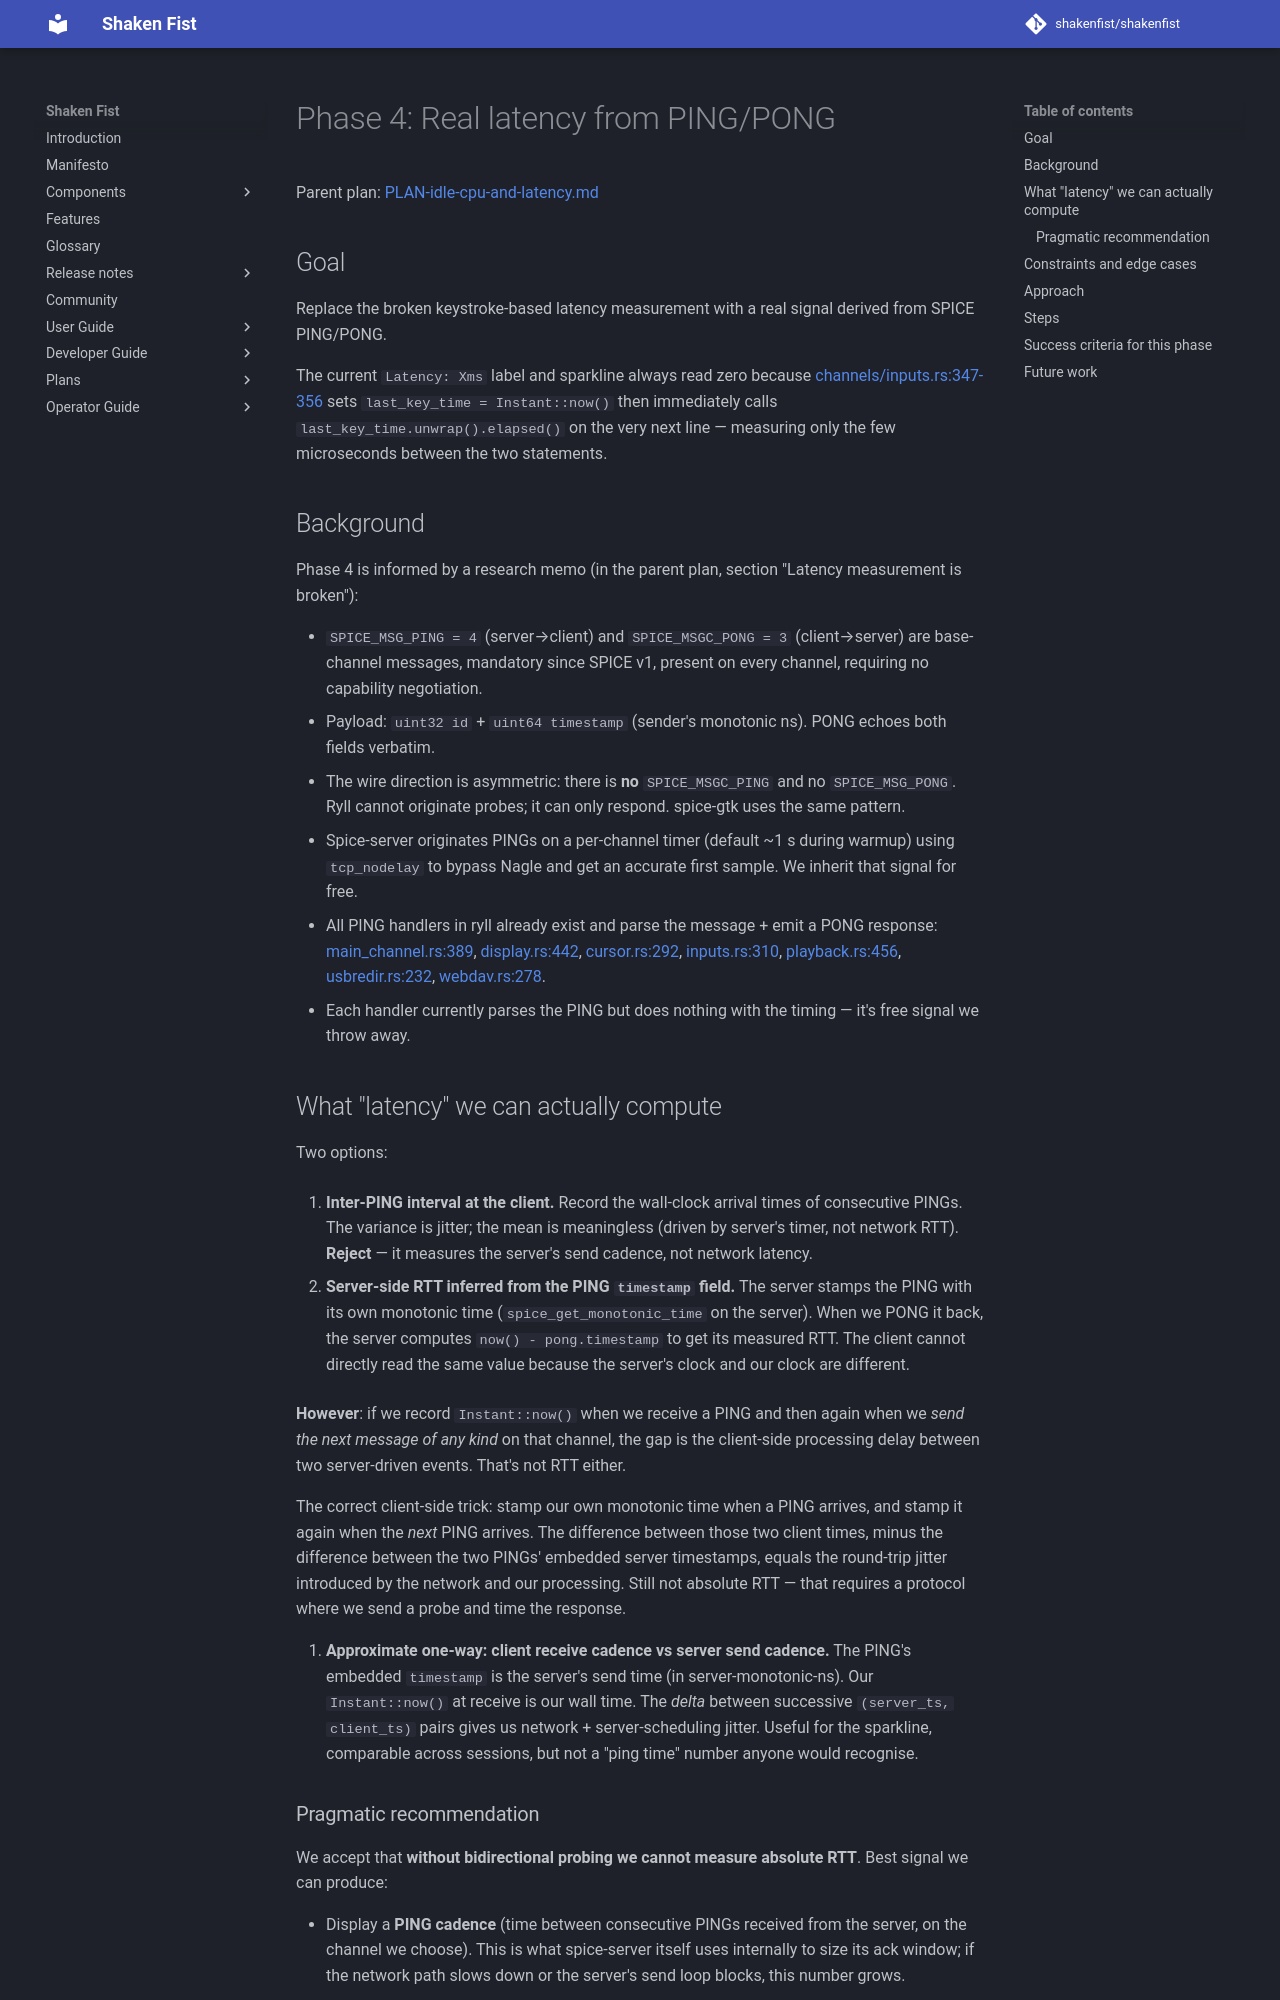

repository: shakenfist/shakenfist · page: components/ryll/plans/PLAN-idle-cpu-and-latency-phase-04-latency/index.html · generator: mkdocs

# Phase 4: Real latency from PING/PONG

Parent plan: [PLAN-idle-cpu-and-latency.md](/components/ryll/plans/PLAN-idle-cpu-and-latency/)

## Goal

Replace the broken keystroke-based latency measurement
with a real signal derived from SPICE PING/PONG.

The current `Latency: Xms` label and sparkline always read
zero because [channels/inputs.rs:347-356](https://github.com/shakenfist/ryll/blob/develop/ryll/src/channels/inputs.rs#L347-L356)
sets `last_key_time = Instant::now()` then immediately
calls `last_key_time.unwrap().elapsed()` on the very next
line — measuring only the few microseconds between the two
statements.

## Background

Phase 4 is informed by a research memo (in the parent plan,
section "Latency measurement is broken"):

- `SPICE_MSG_PING = 4` (server→client) and
  `SPICE_MSGC_PONG = 3` (client→server) are base-channel
  messages, mandatory since SPICE v1, present on every
  channel, requiring no capability negotiation.
- Payload: `uint32 id` + `uint64 timestamp` (sender's
  monotonic ns).  PONG echoes both fields verbatim.
- The wire direction is asymmetric: there is **no**
  `SPICE_MSGC_PING` and no `SPICE_MSG_PONG`.  Ryll cannot
  originate probes; it can only respond.  spice-gtk uses
  the same pattern.
- Spice-server originates PINGs on a per-channel timer
  (default ~1 s during warmup) using `tcp_nodelay` to
  bypass Nagle and get an accurate first sample.  We
  inherit that signal for free.
- All PING handlers in ryll already exist and parse the
  message + emit a PONG response: [main_channel.rs:389](https://github.com/shakenfist/ryll/blob/develop/ryll/src/channels/main_channel.rs#L389),
  [display.rs:442](https://github.com/shakenfist/ryll/blob/develop/ryll/src/channels/display.rs#L442),
  [cursor.rs:292](https://github.com/shakenfist/ryll/blob/develop/ryll/src/channels/cursor.rs#L292),
  [inputs.rs:310](https://github.com/shakenfist/ryll/blob/develop/ryll/src/channels/inputs.rs#L310),
  [playback.rs:456](https://github.com/shakenfist/ryll/blob/develop/ryll/src/channels/playback.rs#L456),
  [usbredir.rs:232](https://github.com/shakenfist/ryll/blob/develop/ryll/src/channels/usbredir.rs#L232),
  [webdav.rs:278](https://github.com/shakenfist/ryll/blob/develop/ryll/src/channels/webdav.rs#L278).
- Each handler currently parses the PING but does nothing
  with the timing — it's free signal we throw away.

## What "latency" we can actually compute

Two options:

1. **Inter-PING interval at the client.**  Record the
   wall-clock arrival times of consecutive PINGs.  The
   variance is jitter; the mean is meaningless (driven by
   server's timer, not network RTT).  **Reject** — it
   measures the server's send cadence, not network
   latency.

2. **Server-side RTT inferred from the PING `timestamp`
   field.**  The server stamps the PING with its own
   monotonic time (`spice_get_monotonic_time` on the
   server).  When we PONG it back, the server computes
   `now() - pong.timestamp` to get its measured RTT.  The
   client cannot directly read the same value because the
   server's clock and our clock are different.

   **However**: if we record `Instant::now()` when we
   receive a PING and then again when we *send the next
   message of any kind* on that channel, the gap is the
   client-side processing delay between two server-driven
   events.  That's not RTT either.

   The correct client-side trick: stamp our own monotonic
   time when a PING arrives, and stamp it again when the
   *next* PING arrives.  The difference between those two
   client times, minus the difference between the two
   PINGs' embedded server timestamps, equals the
   round-trip jitter introduced by the network and our
   processing.  Still not absolute RTT — that requires a
   protocol where we send a probe and time the response.

3. **Approximate one-way: client receive cadence vs server
   send cadence.**  The PING's embedded `timestamp` is the
   server's send time (in server-monotonic-ns).  Our
   `Instant::now()` at receive is our wall time.  The
   *delta* between successive `(server_ts, client_ts)`
   pairs gives us network + server-scheduling jitter.
   Useful for the sparkline, comparable across sessions,
   but not a "ping time" number anyone would recognise.
